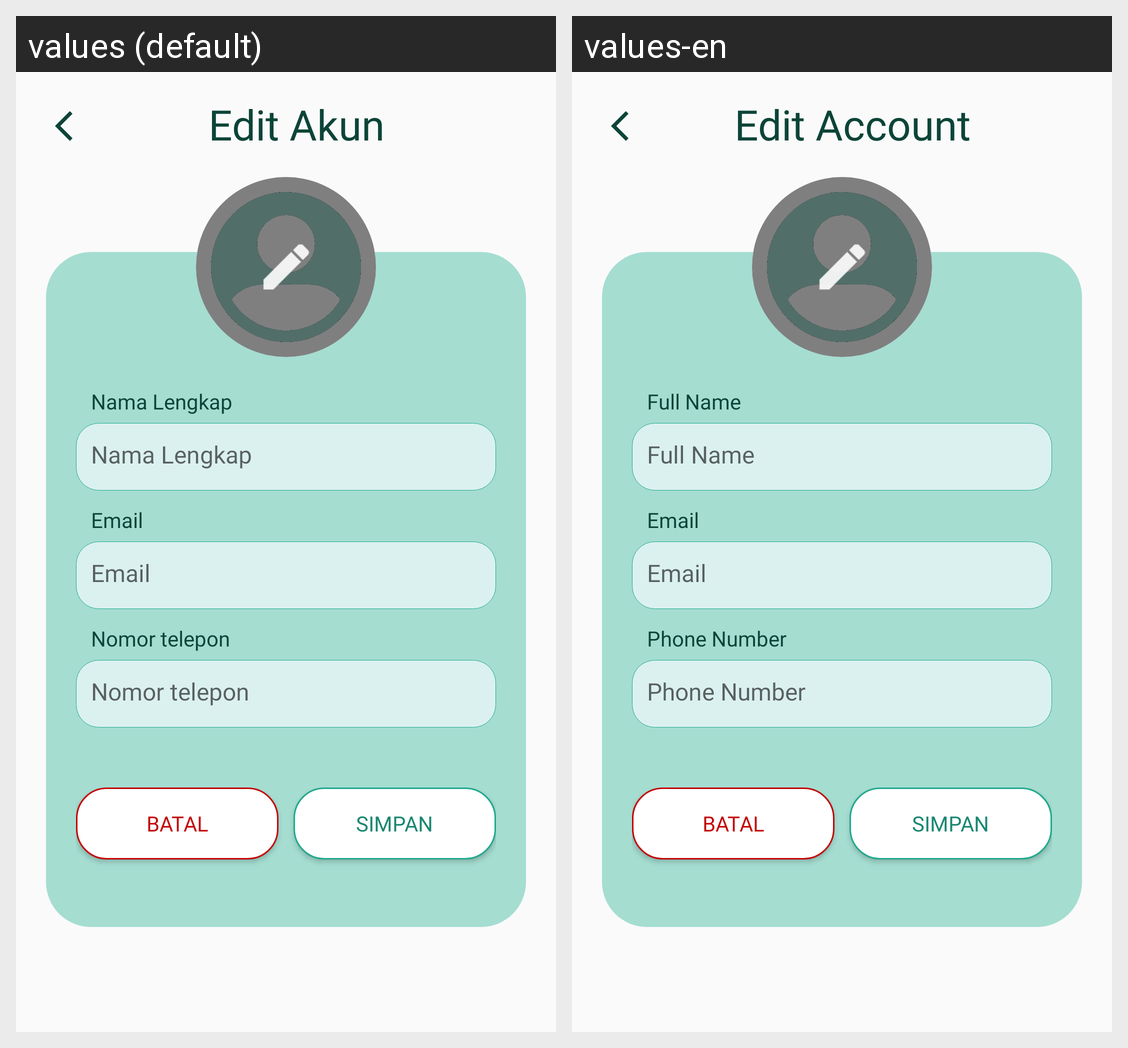

For this localized Android screen grid, give each drawn string resource with its value in every locale shown.
Android screen res/layout/fragment_profile_edit.xml rendered under 2 locales, left to right: values (default), values-en. Device: Nexus 5 (rendered at 1080×1920; each locale shown at half size, 540×960, under a caption strip naming it); theme Theme.AppProj.
Strings drawn on this screen, with the default value and each locale's value (text and hints the layout hard-codes, and strings that could not be matched under every locale, appear in the picture but are not listed):

edit_akun
  values: Edit Akun
  values-en: Edit Account

nama_lengkap
  values: Nama Lengkap
  values-en: Full Name

email
  values: Email
  values-en: Email

nomor_telepon
  values: Nomor telepon
  values-en: Phone Number
